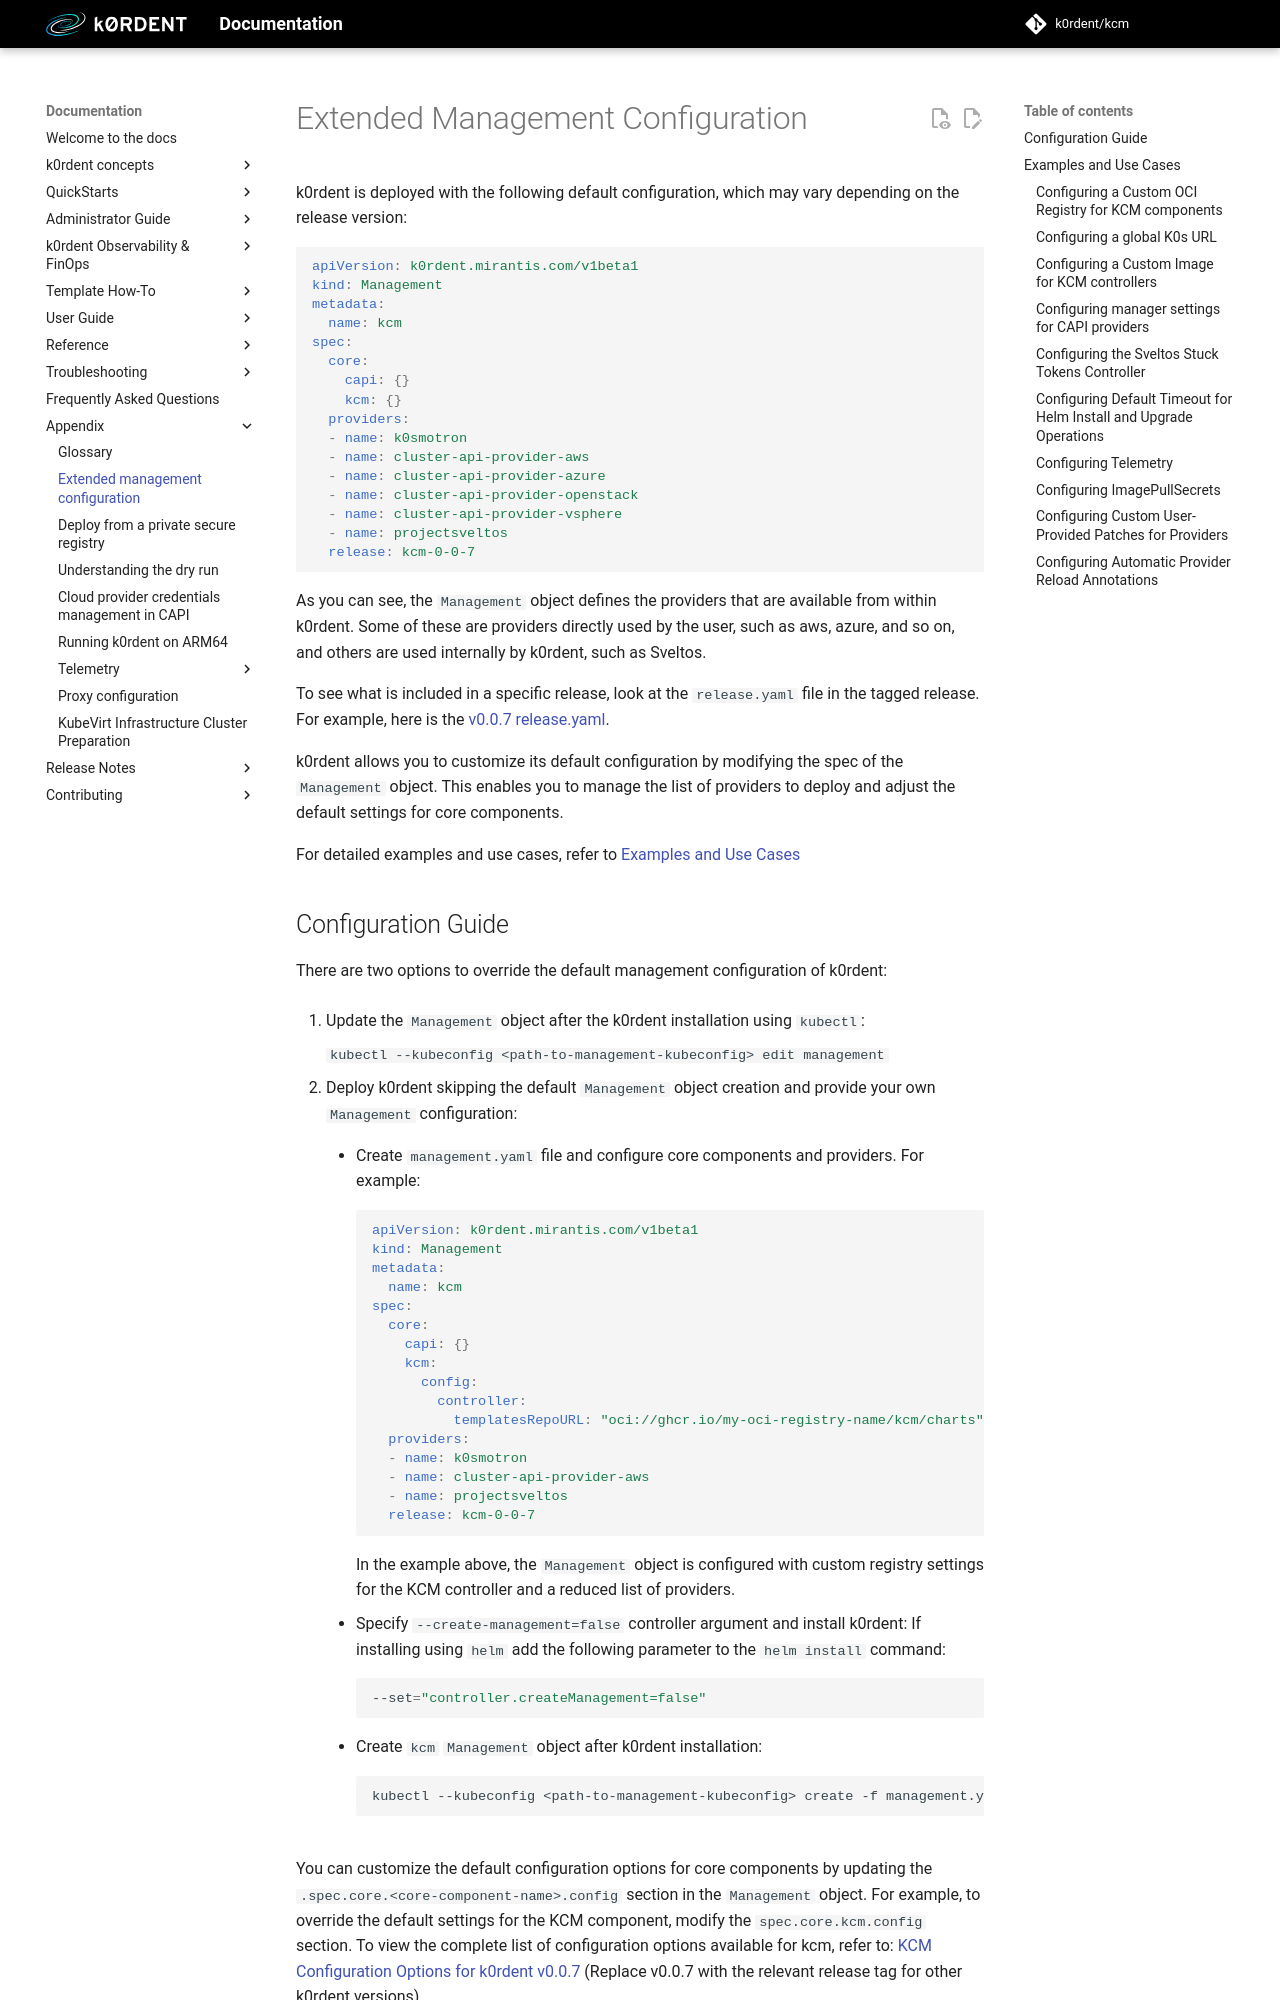

repository: bnallapeta/docs · page: head/appendix/appendix-extend-mgmt/index.html · generator: mkdocs

# Extended Management Configuration

{{{ docsVersionInfo.k0rdentName }}} is deployed with the following default configuration, which may vary
depending on the release version:

```yaml
apiVersion: k0rdent.mirantis.com/v1beta1
kind: Management
metadata:
  name: kcm
spec:
  core:
    capi: {}
    kcm: {}
  providers:
  - name: k0smotron
  - name: cluster-api-provider-aws
  - name: cluster-api-provider-azure
  - name: cluster-api-provider-openstack
  - name: cluster-api-provider-vsphere
  - name: projectsveltos
  release: kcm-0-0-7
```

As you can see, the `Management` object defines the providers that are available from within {{{ docsVersionInfo.k0rdentName }}}. Some of these are
providers directly used by the user, such as aws, azure, and so on, and others are used internally
by {{{ docsVersionInfo.k0rdentName }}}, such as Sveltos.

To see what is included in a specific release, look at the `release.yaml` file in the tagged release.
For example, here is the [v0.0.7 release.yaml](https://github.com/k0rdent/kcm/releases/download/v0.0.7/release.yaml).

{{{ docsVersionInfo.k0rdentName }}} allows you to customize its default configuration by modifying the spec of the `Management` object.
This enables you to manage the list of providers to deploy and adjust the default settings for core components.

For detailed examples and use cases, refer to [Examples and Use Cases](#examples-and-use-cases)
